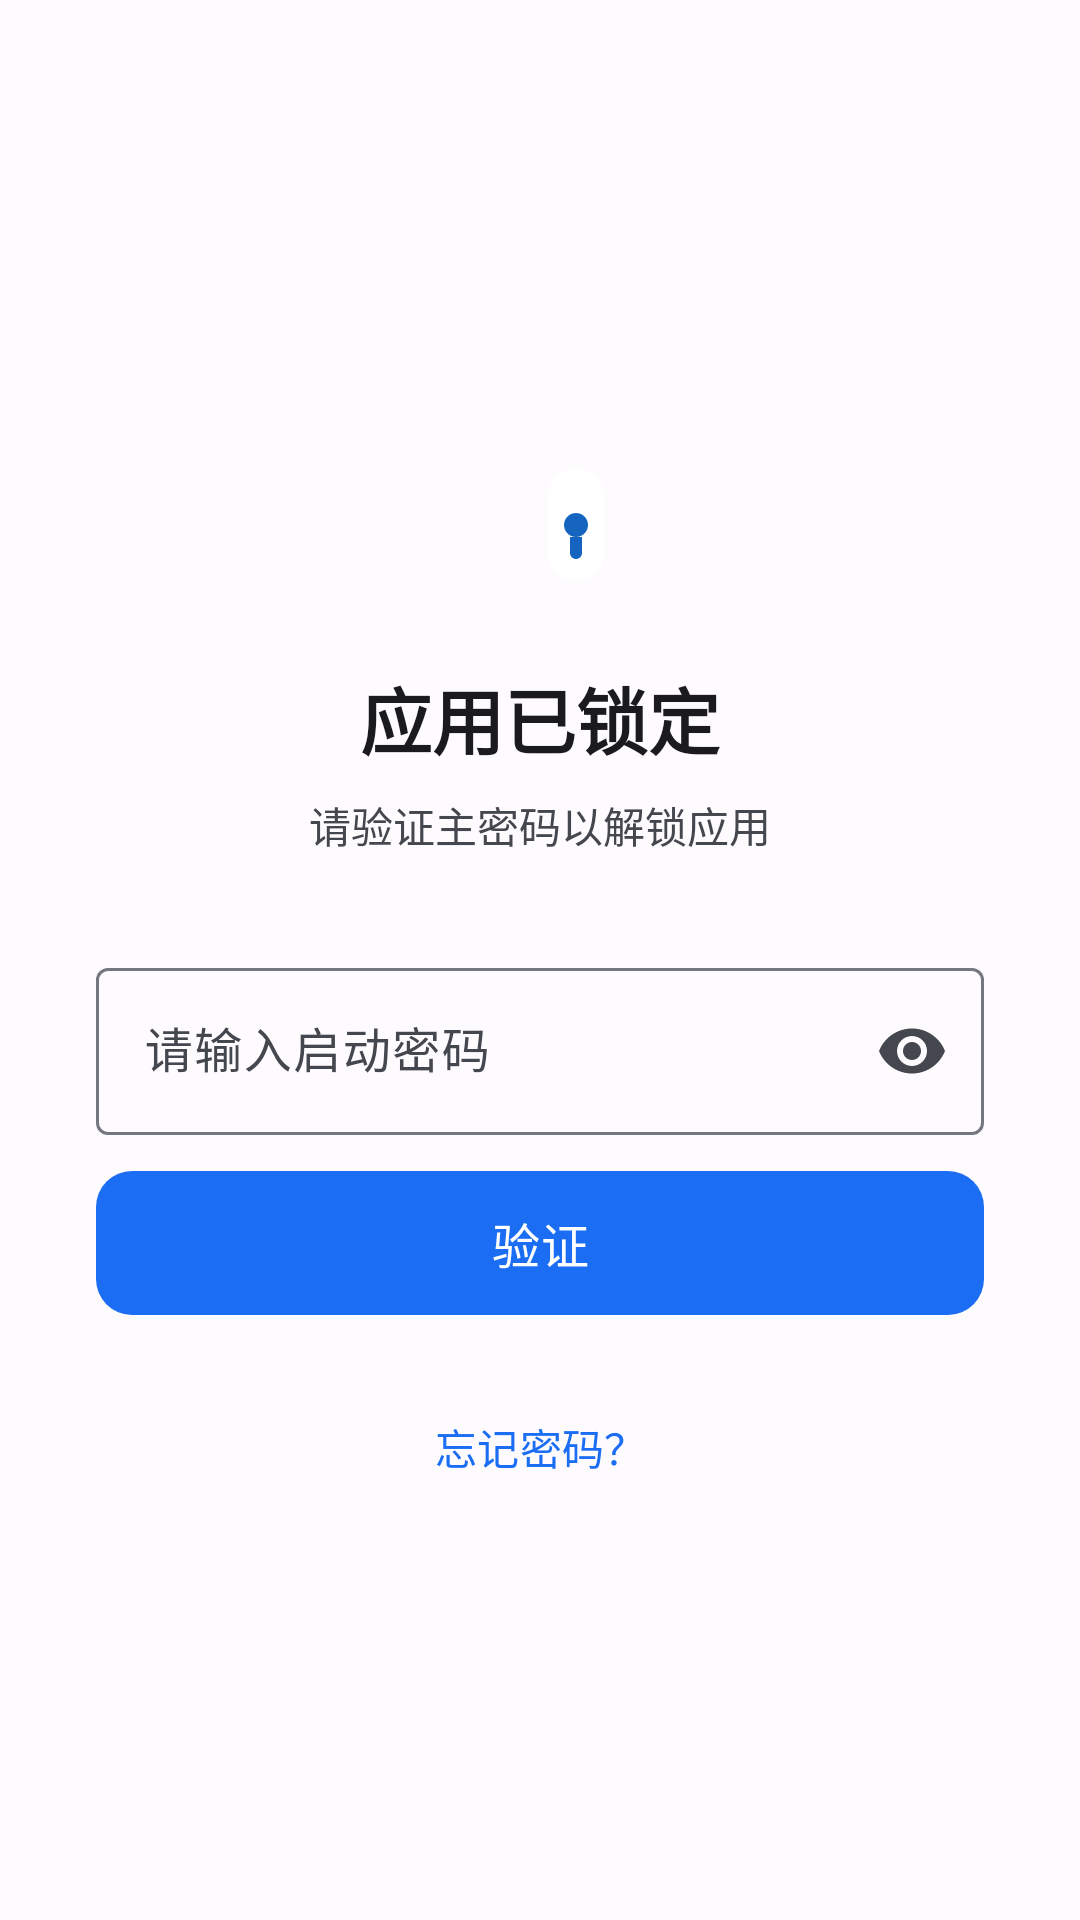

Produce the Android XML layout that renders to this screen, including the resource entries it uses.
<!-- AndroidManifest.xml: activity theme Theme.Passwd -->
<!-- res/layout/activity_verify_password.xml -->
<?xml version="1.0" encoding="utf-8"?>
<LinearLayout xmlns:android="http://schemas.android.com/apk/res/android"
    xmlns:app="http://schemas.android.com/apk/res-auto"
    android:layout_width="match_parent"
    android:layout_height="match_parent"
    android:gravity="center"
    android:orientation="vertical"
    android:padding="32dp">

    
    <ImageView
        android:id="@+id/lock_icon"
        android:layout_width="72dp"
        android:layout_height="72dp"
        android:layout_marginBottom="16dp"
        android:contentDescription="@string/lock_title"
        android:src="@drawable/ic_launcher_foreground"
        android:importantForAccessibility="no" />

    
    <TextView
        android:layout_width="wrap_content"
        android:layout_height="wrap_content"
        android:layout_marginBottom="8dp"
        android:text="@string/lock_title"
        android:textSize="24sp"
        android:textStyle="bold"
        android:textColor="?attr/colorOnBackground" />

    
    <TextView
        android:layout_width="wrap_content"
        android:layout_height="wrap_content"
        android:layout_marginBottom="32dp"
        android:text="@string/lock_msg"
        android:textSize="14sp"
        android:textColor="?attr/colorOnSurfaceVariant" />

    
    <com.google.android.material.textfield.TextInputLayout
        android:id="@+id/password_input_layout"
        style="@style/Widget.Material3.TextInputLayout.OutlinedBox"
        android:layout_width="match_parent"
        android:layout_height="wrap_content"
        android:layout_marginBottom="8dp"
        android:hint="@string/verify_password_hint"
        app:endIconMode="password_toggle">

        <com.google.android.material.textfield.TextInputEditText
            android:id="@+id/password_input"
            android:layout_width="match_parent"
            android:layout_height="wrap_content"
            android:inputType="textPassword"
            android:imeOptions="actionDone"
            android:maxLines="1"
            android:maxLength="32" />
    </com.google.android.material.textfield.TextInputLayout>

    
    <TextView
        android:id="@+id/tv_error"
        android:layout_width="match_parent"
        android:layout_height="wrap_content"
        android:layout_marginBottom="16dp"
        android:gravity="center"
        android:textSize="13sp"
        android:textColor="?attr/colorError"
        android:visibility="gone"
        android:minHeight="20dp" />

    
    <com.google.android.material.button.MaterialButton
        android:id="@+id/btn_verify"
        android:layout_width="match_parent"
        android:layout_height="56dp"
        android:text="@string/btn_verify"
        android:textSize="16sp"
        app:cornerRadius="12dp" />

    
    <com.google.android.material.button.MaterialButton
        android:id="@+id/btn_forgot_password"
        style="@style/Widget.Material3.Button.TextButton"
        android:layout_width="wrap_content"
        android:layout_height="wrap_content"
        android:layout_marginTop="16dp"
        android:text="@string/btn_forgot_password"
        android:textSize="14sp" />

</LinearLayout>
<!-- resources referenced by this layout -->
<resources>
  <!-- drawable ic_launcher_foreground (drawable) -->
  <?xml version="1.0" encoding="utf-8"?>
  <vector xmlns:android="http://schemas.android.com/apk/res/android"
      android:width="108dp"
      android:height="108dp"
      android:viewportWidth="108"
      android:viewportHeight="108">
      
      <group
          android:translateX="18"
          android:translateY="18">
          
          <path
              android:fillColor="#FFFFFF"
              android:pathData="M54,72L54,72C46.27,72 40,65.73 40,58L40,30C40,27.79 41.79,26 44,26L64,26C66.21,26 68,27.79 68,30L68,58C68,65.73 61.73,72 54,72Z" />
          
          <path
              android:fillColor="#FFFFFF"
              android:pathData="M40,30C40,22.27 46.27,16 54,16C61.73,16 68,22.27 68,30L68,34L40,34L40,30Z" />
          
          <path
              android:fillColor="#1565C0"
              android:pathData="M54,38C57.31,38 60,40.69 60,44C60,47.31 57.31,50 54,50C50.69,50 48,47.31 48,44C48,40.69 50.69,38 54,38Z" />
          
          <path
              android:fillColor="#1565C0"
              android:pathData="M51,50L57,50L57,58C57,59.66 55.66,61 54,61C52.34,61 51,59.66 51,58Z" />
      </group>
  </vector>
  <string name="btn_forgot_password">忘记密码？</string>
  <string name="btn_verify">验证</string>
  <string name="lock_msg">请验证主密码以解锁应用</string>
  <string name="lock_title">应用已锁定</string>
  <string name="verify_password_hint">请输入启动密码</string>
  <color name="primary">#1B6EF3</color>
  <color name="on_primary">#FFFFFF</color>
  <color name="primary_container">#D8E2FF</color>
  <color name="on_primary_container">#001A41</color>
  <color name="secondary">#555F71</color>
  <color name="on_secondary">#FFFFFF</color>
  <color name="secondary_container">#D9E3F8</color>
  <color name="on_secondary_container">#121C2B</color>
  <color name="tertiary">#6E5676</color>
  <color name="on_tertiary">#FFFFFF</color>
  <color name="tertiary_container">#F7D8FF</color>
  <color name="on_tertiary_container">#271430</color>
  <color name="error">#BA1A1A</color>
  <color name="on_error">#FFFFFF</color>
  <color name="error_container">#FFDAD6</color>
  <color name="on_error_container">#410002</color>
  <color name="background">#FEFBFF</color>
  <color name="on_background">#1B1B1F</color>
  <color name="surface">#FEFBFF</color>
  <color name="on_surface">#1B1B1F</color>
  <color name="surface_variant">#E1E2EC</color>
  <color name="on_surface_variant">#44474E</color>
  <color name="outline">#74777F</color>
</resources>
